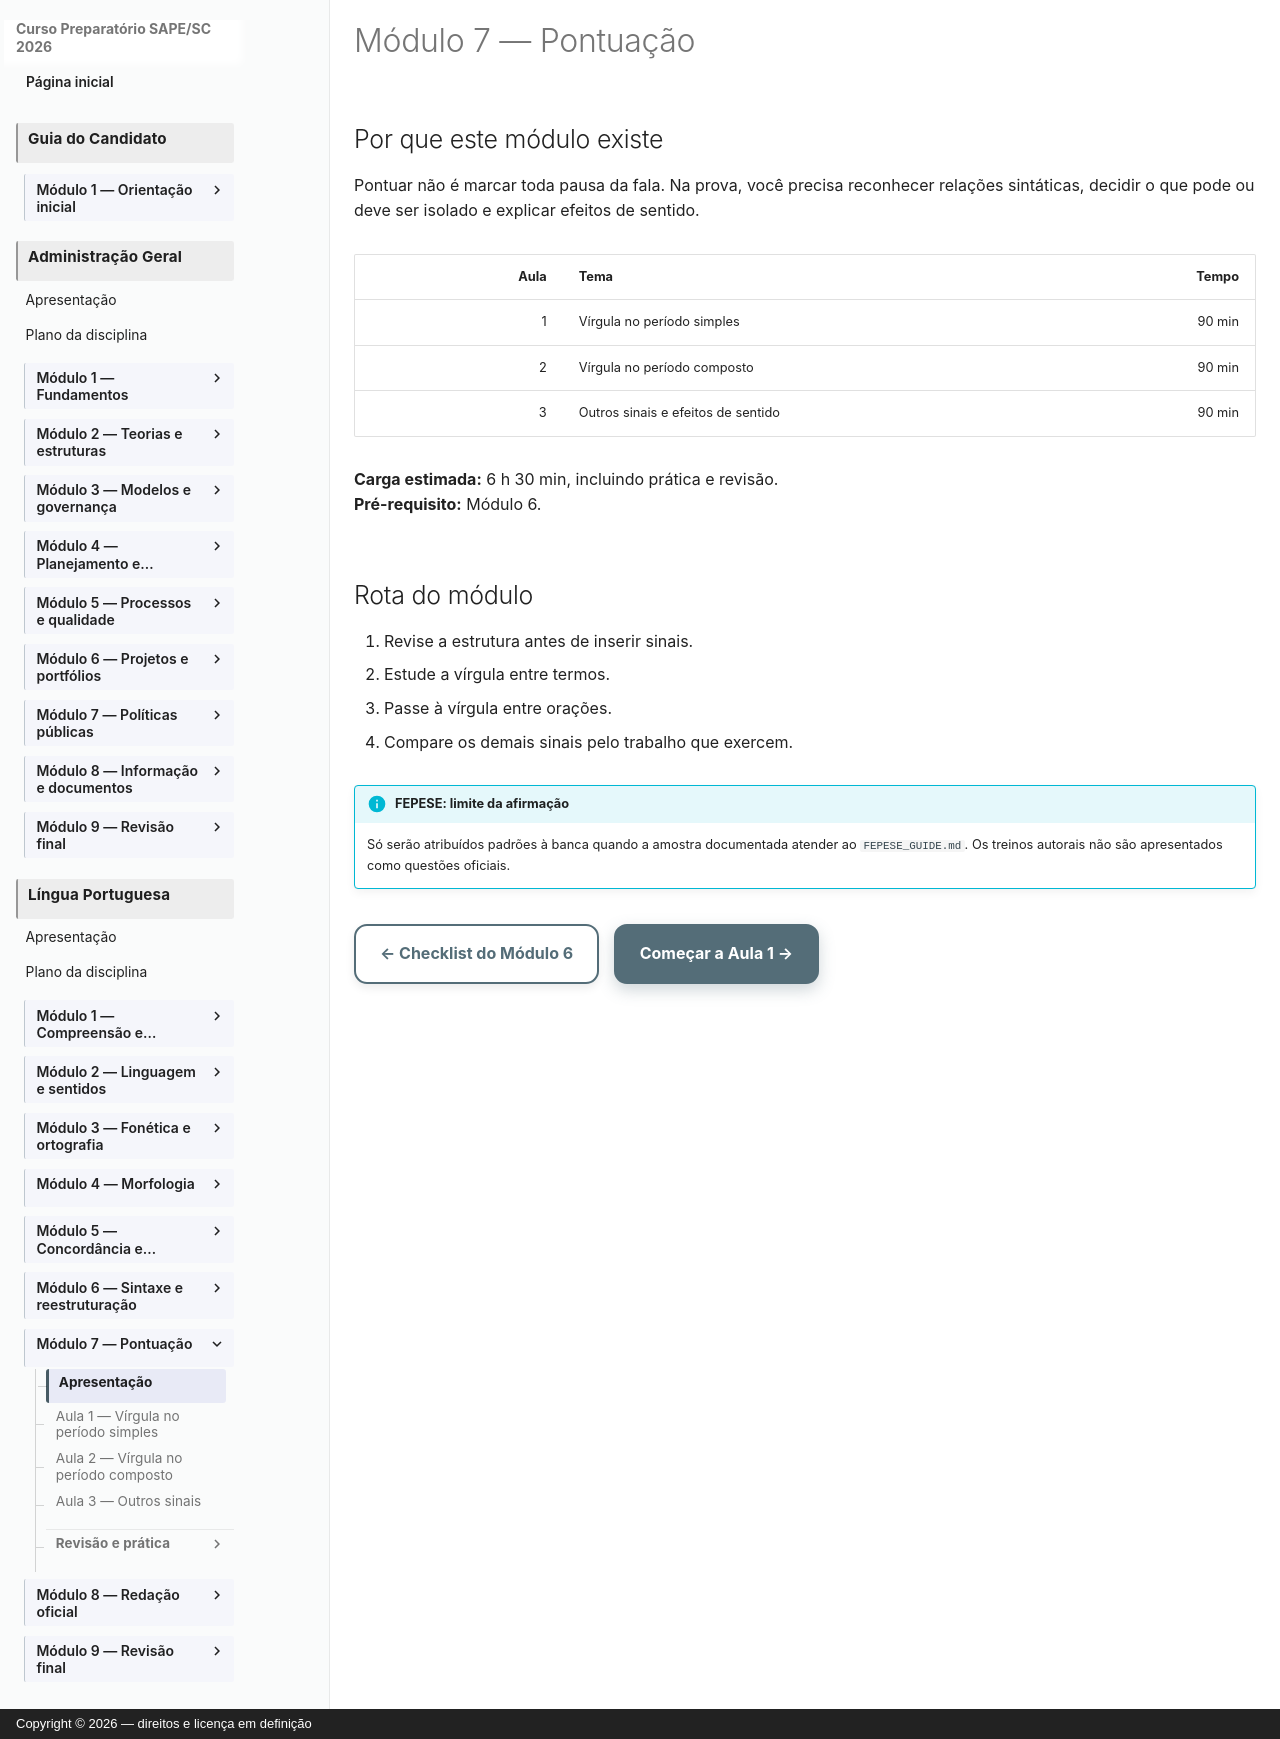

repository: vmedinax/curso-sape-sc-2026 · page: 01-portugues/modulo-07-index/index.html · generator: mkdocs · copyright: Copyright © 2026 — direitos e licença em definição

---
title: Módulo 7 — Pontuação
description: Pontuação explicada pela estrutura e pelos efeitos de sentido.
status: draft
last_reviewed: 2026-08-04
---

# Módulo 7 — Pontuação

## Por que este módulo existe

Pontuar não é marcar toda pausa da fala. Na prova, você precisa reconhecer relações sintáticas, decidir o que pode ou deve ser isolado e explicar efeitos de sentido.

| Aula | Tema | Tempo |
|---:|---|---:|
| 1 | Vírgula no período simples | 90 min |
| 2 | Vírgula no período composto | 90 min |
| 3 | Outros sinais e efeitos de sentido | 90 min |

**Carga estimada:** 6 h 30 min, incluindo prática e revisão.  
**Pré-requisito:** Módulo 6.

## Rota do módulo

1. Revise a estrutura antes de inserir sinais.
2. Estude a vírgula entre termos.
3. Passe à vírgula entre orações.
4. Compare os demais sinais pelo trabalho que exercem.

!!! info "FEPESE: limite da afirmação"
    Só serão atribuídos padrões à banca quando a amostra documentada atender ao `FEPESE_GUIDE.md`. Os treinos autorais não são apresentados como questões oficiais.

[← Checklist do Módulo 6](modulo-06-checklist.md){ .md-button } [Começar a Aula 1 →](modulo-07-aula-01-virgula-periodo-simples.md){ .md-button .md-button--primary }
